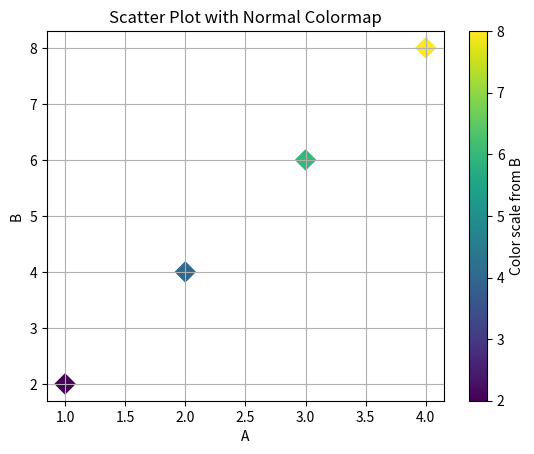

This chart was generated by the following Python code:
import numpy as np
import matplotlib.pyplot as plt

A = np.array([1, 2, 3, 4])
B = np.array([2, 4, 6, 8])

# Use values of B for color mapping
plt.scatter(A, B, c=B, cmap='viridis', marker='D', s=100)

plt.colorbar(label='Color scale from B')  # Show the color bar
plt.title("Scatter Plot with Normal Colormap")
plt.xlabel("A")
plt.ylabel("B")
plt.grid(True)
plt.show()
